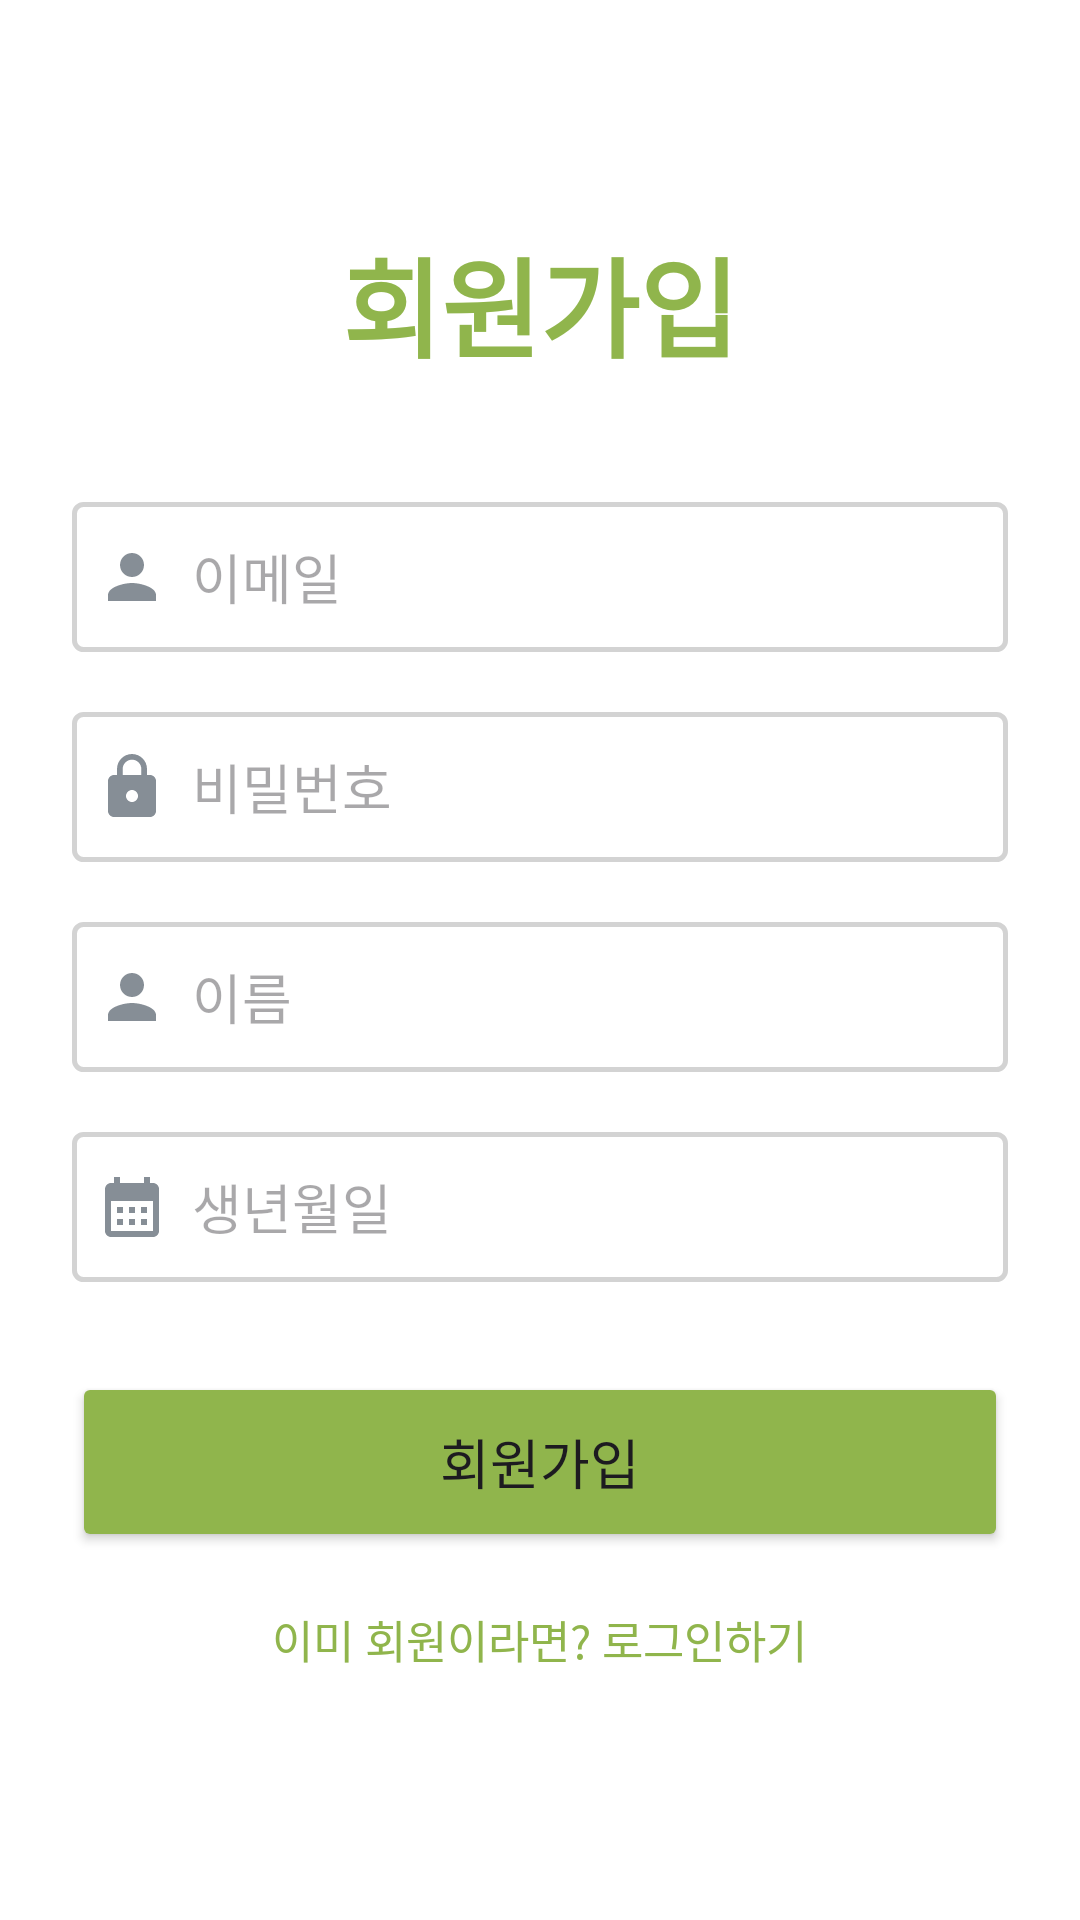

Write the Android layout XML for this screen, with the resource values it uses.
<!-- AndroidManifest.xml: application theme Theme.HunBBing -->
<!-- res/layout/activity_signup.xml -->
<?xml version="1.0" encoding="utf-8"?>
<layout xmlns:android="http://schemas.android.com/apk/res/android"
    xmlns:app="http://schemas.android.com/apk/res-auto"
    xmlns:tools="http://schemas.android.com/tools">

    <ScrollView
        android:layout_width="match_parent"
        android:layout_height="match_parent"
        android:background="#FFFFFF"
        android:fillViewport="true"
        tools:context=".SignUpActivity">

        <LinearLayout
            android:layout_width="match_parent"
            android:layout_height="wrap_content"
            android:orientation="vertical"
            android:gravity="center"
            android:padding="24dp">

            <TextView
                android:layout_width="match_parent"
                android:layout_height="wrap_content"
                android:text="회원가입"
                android:textSize="36sp"
                android:textAlignment="center"
                android:textStyle="bold"
                android:textColor="@color/green"/>

            <EditText
                android:layout_width="match_parent"
                android:layout_height="50dp"
                android:id="@+id/signup_email"
                android:background="@drawable/custom_edittext"
                android:layout_marginTop="40dp"
                android:padding="8dp"
                android:hint="이메일"
                android:drawableLeft="@drawable/baseline_person_24"
                android:drawablePadding="8dp"
                android:textColor="@color/black"/>

            <EditText
                android:layout_width="match_parent"
                android:layout_height="50dp"
                android:id="@+id/signup_password"
                android:background="@drawable/custom_edittext"
                android:layout_marginTop="20dp"
                android:padding="8dp"
                android:inputType="textPassword"
                android:hint="비밀번호"
                android:drawableLeft="@drawable/baseline_lock_24"
                android:drawablePadding="8dp"
                android:textColor="@color/black"/>

            <EditText
                android:layout_width="match_parent"
                android:layout_height="50dp"
                android:id="@+id/signup_name"
                android:background="@drawable/custom_edittext"
                android:layout_marginTop="20dp"
                android:padding="8dp"
                android:hint="이름"
                android:drawableLeft="@drawable/baseline_person_24"
                android:drawablePadding="8dp"
                android:textColor="@color/black"/>

            <EditText
                android:layout_width="match_parent"
                android:layout_height="50dp"
                android:id="@+id/signup_birth"
                android:background="@drawable/custom_edittext"
                android:layout_marginTop="20dp"
                android:padding="8dp"
                android:hint="생년월일"
                android:drawableLeft="@drawable/baseline_calendar_month_24"
                android:drawablePadding="8dp"
                android:textColor="@color/black"/>

            <Button
                android:layout_width="match_parent"
                android:layout_height="60dp"
                android:text="회원가입"
                android:id="@+id/signup_button"
                android:textSize="18sp"
                android:layout_marginTop="30dp"
                android:backgroundTint="@color/green"
                app:cornerRadius = "3dp"/>

            <TextView
                android:layout_width="wrap_content"
                android:layout_height="wrap_content"
                android:id="@+id/loginRedirectText"
                android:text="이미 회원이라면? 로그인하기"
                android:layout_gravity="center"
                android:padding="8dp"
                android:layout_marginTop="10dp"
                android:textColor="@color/green"
                android:textSize="15sp"/>

        </LinearLayout>

    </ScrollView>
</layout>
<!-- resources referenced by this layout -->
<resources>
  <color name="black">#FF000000</color>
  <color name="green">#90B54C</color>
  <!-- drawable baseline_calendar_month_24 (drawable) -->
  <vector android:height="24dp" android:tint="#868e96"
      android:viewportHeight="24" android:viewportWidth="24"
      android:width="24dp" xmlns:android="http://schemas.android.com/apk/res/android">
      <path android:fillColor="@android:color/white" android:pathData="M19,4h-1V2h-2v2H8V2H6v2H5C3.89,4 3.01,4.9 3.01,6L3,20c0,1.1 0.89,2 2,2h14c1.1,0 2,-0.9 2,-2V6C21,4.9 20.1,4 19,4zM19,20H5V10h14V20zM9,14H7v-2h2V14zM13,14h-2v-2h2V14zM17,14h-2v-2h2V14zM9,18H7v-2h2V18zM13,18h-2v-2h2V18zM17,18h-2v-2h2V18z"/>
  </vector>
  <!-- drawable baseline_lock_24 (drawable) -->
  <vector android:height="24dp" android:tint="#868e96"
      android:viewportHeight="24" android:viewportWidth="24"
      android:width="24dp" xmlns:android="http://schemas.android.com/apk/res/android">
      <path android:fillColor="@android:color/white" android:pathData="M18,8h-1L17,6c0,-2.76 -2.24,-5 -5,-5S7,3.24 7,6v2L6,8c-1.1,0 -2,0.9 -2,2v10c0,1.1 0.9,2 2,2h12c1.1,0 2,-0.9 2,-2L20,10c0,-1.1 -0.9,-2 -2,-2zM12,17c-1.1,0 -2,-0.9 -2,-2s0.9,-2 2,-2 2,0.9 2,2 -0.9,2 -2,2zM15.1,8L8.9,8L8.9,6c0,-1.71 1.39,-3.1 3.1,-3.1 1.71,0 3.1,1.39 3.1,3.1v2z"/>
  </vector>
  <!-- drawable baseline_person_24 (drawable) -->
  <vector android:height="24dp" android:tint="#868e96"
      android:viewportHeight="24" android:viewportWidth="24"
      android:width="24dp" xmlns:android="http://schemas.android.com/apk/res/android">
      <path android:fillColor="@android:color/white" android:pathData="M12,12c2.21,0 4,-1.79 4,-4s-1.79,-4 -4,-4 -4,1.79 -4,4 1.79,4 4,4zM12,14c-2.67,0 -8,1.34 -8,4v2h16v-2c0,-2.66 -5.33,-4 -8,-4z"/>
  </vector>
  <!-- drawable custom_edittext (drawable) -->
  <?xml version="1.0" encoding="utf-8"?>
  <shape xmlns:android="http://schemas.android.com/apk/res/android"
      android:shape="rectangle">
  
      <stroke
          android:width="1.5dp"
          android:color="@color/grey"/>
  
      <corners
          android:radius="3dp"/>
  
  </shape>
  <style name="Theme.HunBBing" parent="Base.Theme.HunBBing" />
  <color name="grey">#D3D3D3</color>
  <style name="Base.Theme.HunBBing" parent="Theme.Material3.DayNight.NoActionBar">
          
          
          <item name="colorPrimaryVariant">@color/Lavender</item>
      </style>
  <color name="Lavender">#8692f7</color>
</resources>
